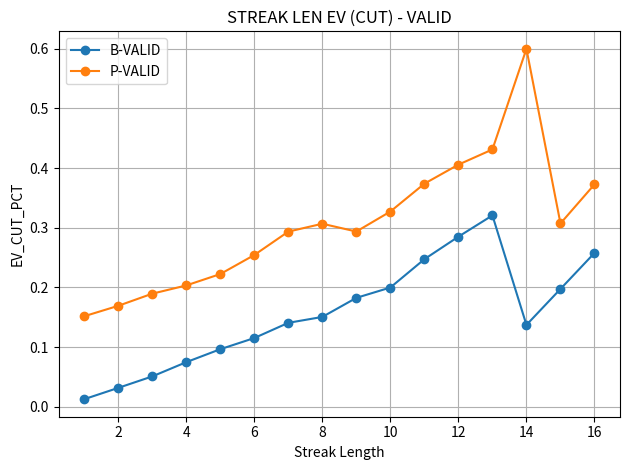
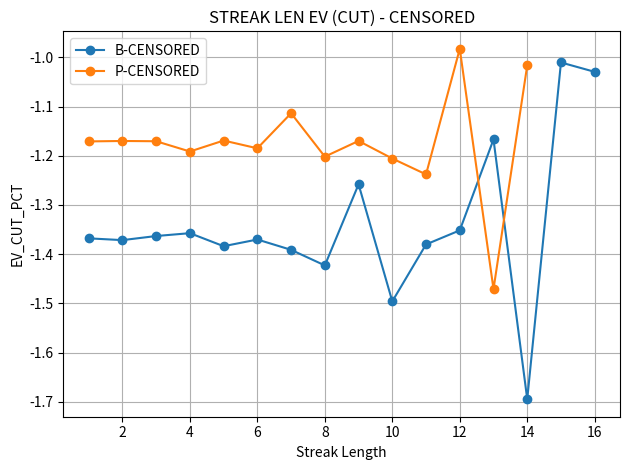
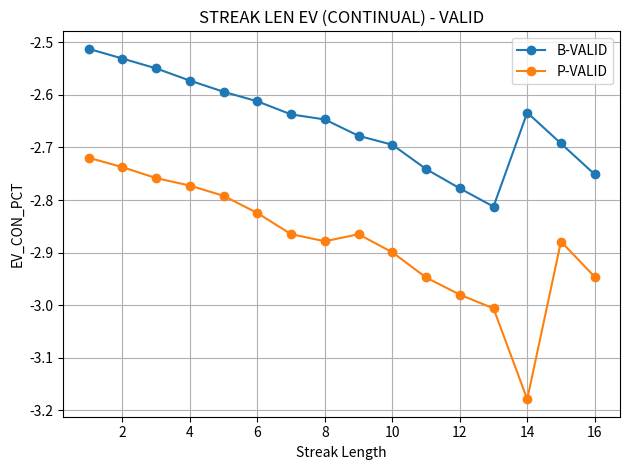
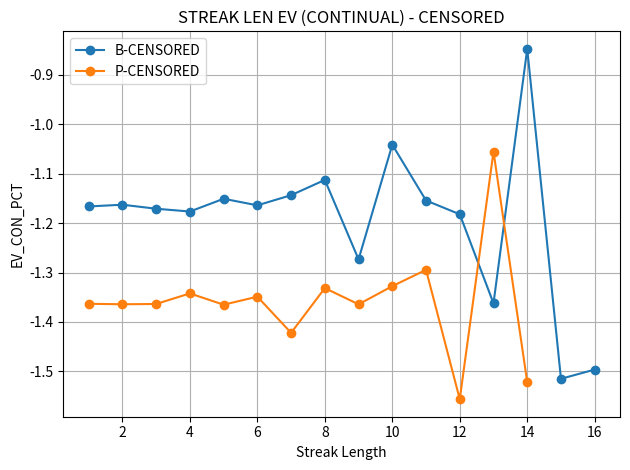

Reproduce these figures in Python, in order.
# plot_streak_ev_embedded_full.py
# All data embedded (no file I/O). Draw 4 charts:
#   1) CUT - VALID
#   2) CUT - CENSORED
#   3) CONTINUAL - VALID
#   4) CONTINUAL - CENSORED
#
# Usage:
#   python3 plot_streak_ev_embedded_full.py

import matplotlib.pyplot as plt

DATA = [
    {'ev_con_pct': -2.5122, 'ev_cut_pct': 0.0125095, 'scope': 'VALID', 'side': 'B', 'streak_len': 1},
    {'ev_con_pct': -2.53067, 'ev_cut_pct': 0.0314604, 'scope': 'VALID', 'side': 'B', 'streak_len': 2},
    {'ev_con_pct': -2.54941, 'ev_cut_pct': 0.0506792, 'scope': 'VALID', 'side': 'B', 'streak_len': 3},
    {'ev_con_pct': -2.5727, 'ev_cut_pct': 0.0745679, 'scope': 'VALID', 'side': 'B', 'streak_len': 4},
    {'ev_con_pct': -2.59389, 'ev_cut_pct': 0.0962952, 'scope': 'VALID', 'side': 'B', 'streak_len': 5},
    {'ev_con_pct': -2.61215, 'ev_cut_pct': 0.115028, 'scope': 'VALID', 'side': 'B', 'streak_len': 6},
    {'ev_con_pct': -2.63702, 'ev_cut_pct': 0.140531, 'scope': 'VALID', 'side': 'B', 'streak_len': 7},
    {'ev_con_pct': -2.64665, 'ev_cut_pct': 0.150409, 'scope': 'VALID', 'side': 'B', 'streak_len': 8},
    {'ev_con_pct': -2.67782, 'ev_cut_pct': 0.18238, 'scope': 'VALID', 'side': 'B', 'streak_len': 9},
    {'ev_con_pct': -2.69473, 'ev_cut_pct': 0.199728, 'scope': 'VALID', 'side': 'B', 'streak_len': 10},
    {'ev_con_pct': -2.741, 'ev_cut_pct': 0.247182, 'scope': 'VALID', 'side': 'B', 'streak_len': 11},
    {'ev_con_pct': -2.77782, 'ev_cut_pct': 0.284944, 'scope': 'VALID', 'side': 'B', 'streak_len': 12},
    {'ev_con_pct': -2.81259, 'ev_cut_pct': 0.32061, 'scope': 'VALID', 'side': 'B', 'streak_len': 13},
    {'ev_con_pct': -2.6336, 'ev_cut_pct': 0.137025, 'scope': 'VALID', 'side': 'B', 'streak_len': 14},
    {'ev_con_pct': -2.69237, 'ev_cut_pct': 0.197298, 'scope': 'VALID', 'side': 'B', 'streak_len': 15},
    {'ev_con_pct': -2.75122, 'ev_cut_pct': 0.257663, 'scope': 'VALID', 'side': 'B', 'streak_len': 16},

    {'ev_con_pct': -2.71955, 'ev_cut_pct': 0.151561, 'scope': 'VALID', 'side': 'P', 'streak_len': 1},
    {'ev_con_pct': -2.73746, 'ev_cut_pct': 0.169026, 'scope': 'VALID', 'side': 'P', 'streak_len': 2},
    {'ev_con_pct': -2.75834, 'ev_cut_pct': 0.189381, 'scope': 'VALID', 'side': 'P', 'streak_len': 3},
    {'ev_con_pct': -2.77253, 'ev_cut_pct': 0.203214, 'scope': 'VALID', 'side': 'P', 'streak_len': 4},
    {'ev_con_pct': -2.79206, 'ev_cut_pct': 0.222262, 'scope': 'VALID', 'side': 'P', 'streak_len': 5},
    {'ev_con_pct': -2.82481, 'ev_cut_pct': 0.254194, 'scope': 'VALID', 'side': 'P', 'streak_len': 6},
    {'ev_con_pct': -2.86505, 'ev_cut_pct': 0.293426, 'scope': 'VALID', 'side': 'P', 'streak_len': 7},
    {'ev_con_pct': -2.87858, 'ev_cut_pct': 0.306614, 'scope': 'VALID', 'side': 'P', 'streak_len': 8},
    {'ev_con_pct': -2.86518, 'ev_cut_pct': 0.293553, 'scope': 'VALID', 'side': 'P', 'streak_len': 9},
    {'ev_con_pct': -2.89958, 'ev_cut_pct': 0.327088, 'scope': 'VALID', 'side': 'P', 'streak_len': 10},
    {'ev_con_pct': -2.94745, 'ev_cut_pct': 0.373765, 'scope': 'VALID', 'side': 'P', 'streak_len': 11},
    {'ev_con_pct': -2.9802, 'ev_cut_pct': 0.405696, 'scope': 'VALID', 'side': 'P', 'streak_len': 12},
    {'ev_con_pct': -3.00633, 'ev_cut_pct': 0.431167, 'scope': 'VALID', 'side': 'P', 'streak_len': 13},
    {'ev_con_pct': -3.17928, 'ev_cut_pct': 0.599797, 'scope': 'VALID', 'side': 'P', 'streak_len': 14},
    {'ev_con_pct': -2.87909, 'ev_cut_pct': 0.307115, 'scope': 'VALID', 'side': 'P', 'streak_len': 15},
    {'ev_con_pct': -2.94627, 'ev_cut_pct': 0.372618, 'scope': 'VALID', 'side': 'P', 'streak_len': 16},

    {'ev_con_pct': -1.16633, 'ev_cut_pct': -1.36786, 'scope': 'CENSORED', 'side': 'B', 'streak_len': 1},
    {'ev_con_pct': -1.16281, 'ev_cut_pct': -1.37148, 'scope': 'CENSORED', 'side': 'B', 'streak_len': 2},
    {'ev_con_pct': -1.17095, 'ev_cut_pct': -1.36313, 'scope': 'CENSORED', 'side': 'B', 'streak_len': 3},
    {'ev_con_pct': -1.17661, 'ev_cut_pct': -1.35732, 'scope': 'CENSORED', 'side': 'B', 'streak_len': 4},
    {'ev_con_pct': -1.15077, 'ev_cut_pct': -1.38383, 'scope': 'CENSORED', 'side': 'B', 'streak_len': 5},
    {'ev_con_pct': -1.16406, 'ev_cut_pct': -1.3702, 'scope': 'CENSORED', 'side': 'B', 'streak_len': 6},
    {'ev_con_pct': -1.14355, 'ev_cut_pct': -1.39123, 'scope': 'CENSORED', 'side': 'B', 'streak_len': 7},
    {'ev_con_pct': -1.11265, 'ev_cut_pct': -1.42293, 'scope': 'CENSORED', 'side': 'B', 'streak_len': 8},
    {'ev_con_pct': -1.27345, 'ev_cut_pct': -1.258, 'scope': 'CENSORED', 'side': 'B', 'streak_len': 9},
    {'ev_con_pct': -1.0414, 'ev_cut_pct': -1.496, 'scope': 'CENSORED', 'side': 'B', 'streak_len': 10},
    {'ev_con_pct': -1.1543, 'ev_cut_pct': -1.3802, 'scope': 'CENSORED', 'side': 'B', 'streak_len': 11},
    {'ev_con_pct': -1.18216, 'ev_cut_pct': -1.35162, 'scope': 'CENSORED', 'side': 'B', 'streak_len': 12},
    {'ev_con_pct': -1.36235, 'ev_cut_pct': -1.16682, 'scope': 'CENSORED', 'side': 'B', 'streak_len': 13},
    {'ev_con_pct': -0.847413, 'ev_cut_pct': -1.69496, 'scope': 'CENSORED', 'side': 'B', 'streak_len': 14},
    {'ev_con_pct': -1.51505, 'ev_cut_pct': -1.01021, 'scope': 'CENSORED', 'side': 'B', 'streak_len': 15},
    {'ev_con_pct': -1.49645, 'ev_cut_pct': -1.02929, 'scope': 'CENSORED', 'side': 'B', 'streak_len': 16},

    {'ev_con_pct': -1.36334, 'ev_cut_pct': -1.17074, 'scope': 'CENSORED', 'side': 'P', 'streak_len': 1},
    {'ev_con_pct': -1.36425, 'ev_cut_pct': -1.16985, 'scope': 'CENSORED', 'side': 'P', 'streak_len': 2},
    {'ev_con_pct': -1.36369, 'ev_cut_pct': -1.17041, 'scope': 'CENSORED', 'side': 'P', 'streak_len': 3},
    {'ev_con_pct': -1.34229, 'ev_cut_pct': -1.19127, 'scope': 'CENSORED', 'side': 'P', 'streak_len': 4},
    {'ev_con_pct': -1.36516, 'ev_cut_pct': -1.16897, 'scope': 'CENSORED', 'side': 'P', 'streak_len': 5},
    {'ev_con_pct': -1.34895, 'ev_cut_pct': -1.18477, 'scope': 'CENSORED', 'side': 'P', 'streak_len': 6},
    {'ev_con_pct': -1.42209, 'ev_cut_pct': -1.11346, 'scope': 'CENSORED', 'side': 'P', 'streak_len': 7},
    {'ev_con_pct': -1.33158, 'ev_cut_pct': -1.20171, 'scope': 'CENSORED', 'side': 'P', 'streak_len': 8},
    {'ev_con_pct': -1.36436, 'ev_cut_pct': -1.16975, 'scope': 'CENSORED', 'side': 'P', 'streak_len': 9},
    {'ev_con_pct': -1.32765, 'ev_cut_pct': -1.20554, 'scope': 'CENSORED', 'side': 'P', 'streak_len': 10},
    {'ev_con_pct': -1.29458, 'ev_cut_pct': -1.23779, 'scope': 'CENSORED', 'side': 'P', 'streak_len': 11},
    {'ev_con_pct': -1.55639, 'ev_cut_pct': -0.982516, 'scope': 'CENSORED', 'side': 'P', 'streak_len': 12},
    {'ev_con_pct': -1.0553, 'ev_cut_pct': -1.47108, 'scope': 'CENSORED', 'side': 'P', 'streak_len': 13},
    {'ev_con_pct': -1.52196, 'ev_cut_pct': -1.01609, 'scope': 'CENSORED', 'side': 'P', 'streak_len': 14},
]

def group_series(metric: str, scope_filter: str | None = None):
    """
    scope_filter: 'VALID' / 'CENSORED' / None(=all)
    Returns dict:
      key = "B-VALID" etc
      value = (x_list, y_list) sorted by streak_len
    """
    buckets = {}
    for r in DATA:
        if scope_filter is not None and r["scope"] != scope_filter:
            continue
        key = f"{r['side']}-{r['scope']}"
        buckets.setdefault(key, []).append(r)

    series = {}
    for key, rows in buckets.items():
        rows_sorted = sorted(rows, key=lambda x: int(x["streak_len"]))
        x = [int(rr["streak_len"]) for rr in rows_sorted]
        y = [float(rr[metric]) for rr in rows_sorted]
        series[key] = (x, y)
    return series

def plot_metric(metric: str, title: str, y_label: str, scope_filter: str | None = None):
    series = group_series(metric, scope_filter=scope_filter)

    plt.figure()
    for key, (x, y) in sorted(series.items()):
        plt.plot(x, y, marker="o", label=key)

    plt.title(title)
    plt.xlabel("Streak Length")
    plt.ylabel(y_label)
    plt.grid(True)
    plt.legend()
    plt.tight_layout()

def main():
    # ---- CUT: VALID only ----
    plot_metric(
        metric="ev_cut_pct",
        title="STREAK LEN EV (CUT) - VALID",
        y_label="EV_CUT_PCT",
        scope_filter="VALID",
    )
    plt.show()

    # ---- CUT: CENSORED only ----
    plot_metric(
        metric="ev_cut_pct",
        title="STREAK LEN EV (CUT) - CENSORED",
        y_label="EV_CUT_PCT",
        scope_filter="CENSORED",
    )
    plt.show()

    # ---- CONTINUAL: VALID only ----
    plot_metric(
        metric="ev_con_pct",
        title="STREAK LEN EV (CONTINUAL) - VALID",
        y_label="EV_CON_PCT",
        scope_filter="VALID",
    )
    plt.show()

    # ---- CONTINUAL: CENSORED only ----
    plot_metric(
        metric="ev_con_pct",
        title="STREAK LEN EV (CONTINUAL) - CENSORED",
        y_label="EV_CON_PCT",
        scope_filter="CENSORED",
    )
    plt.show()

if __name__ == "__main__":
    main()
